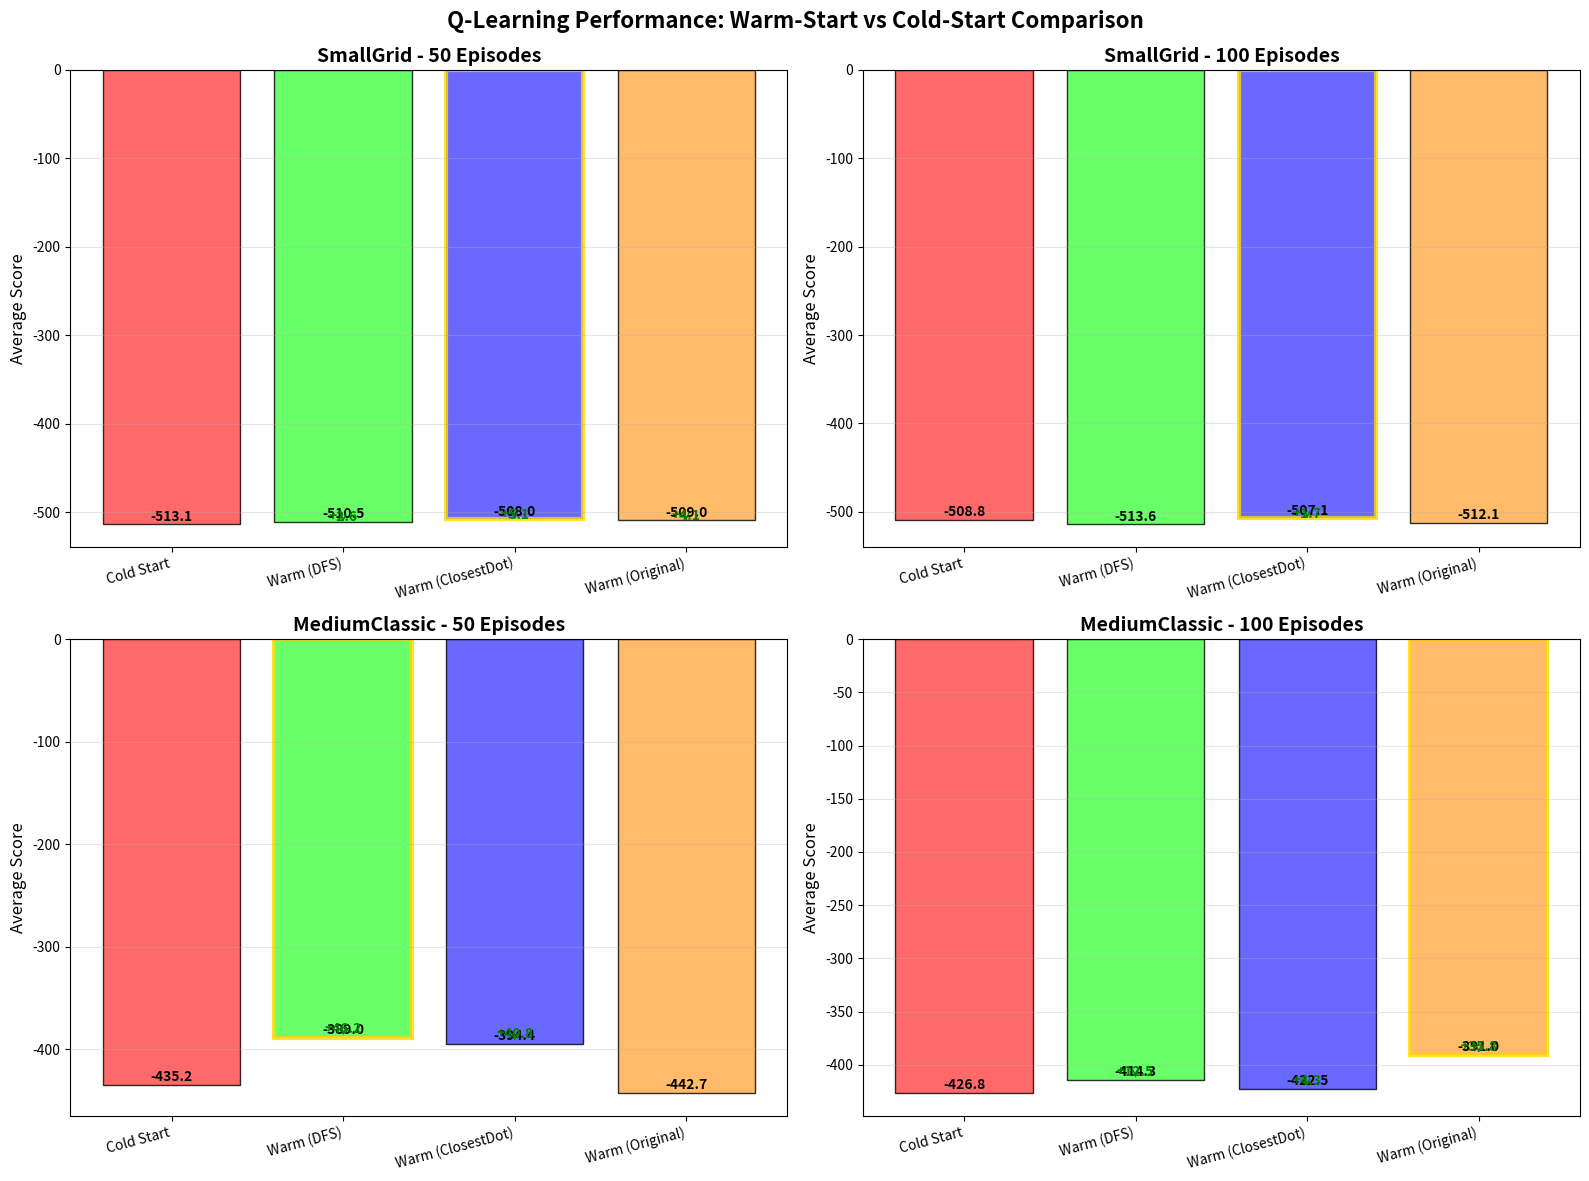
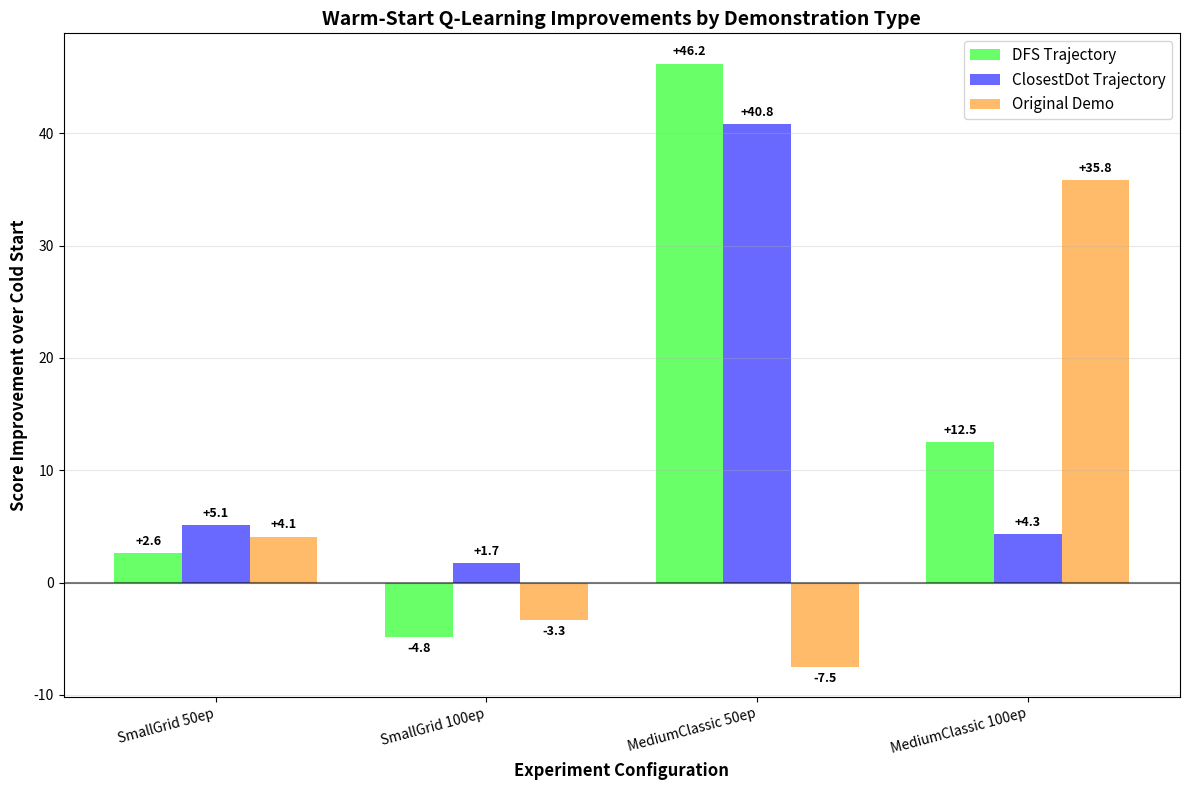
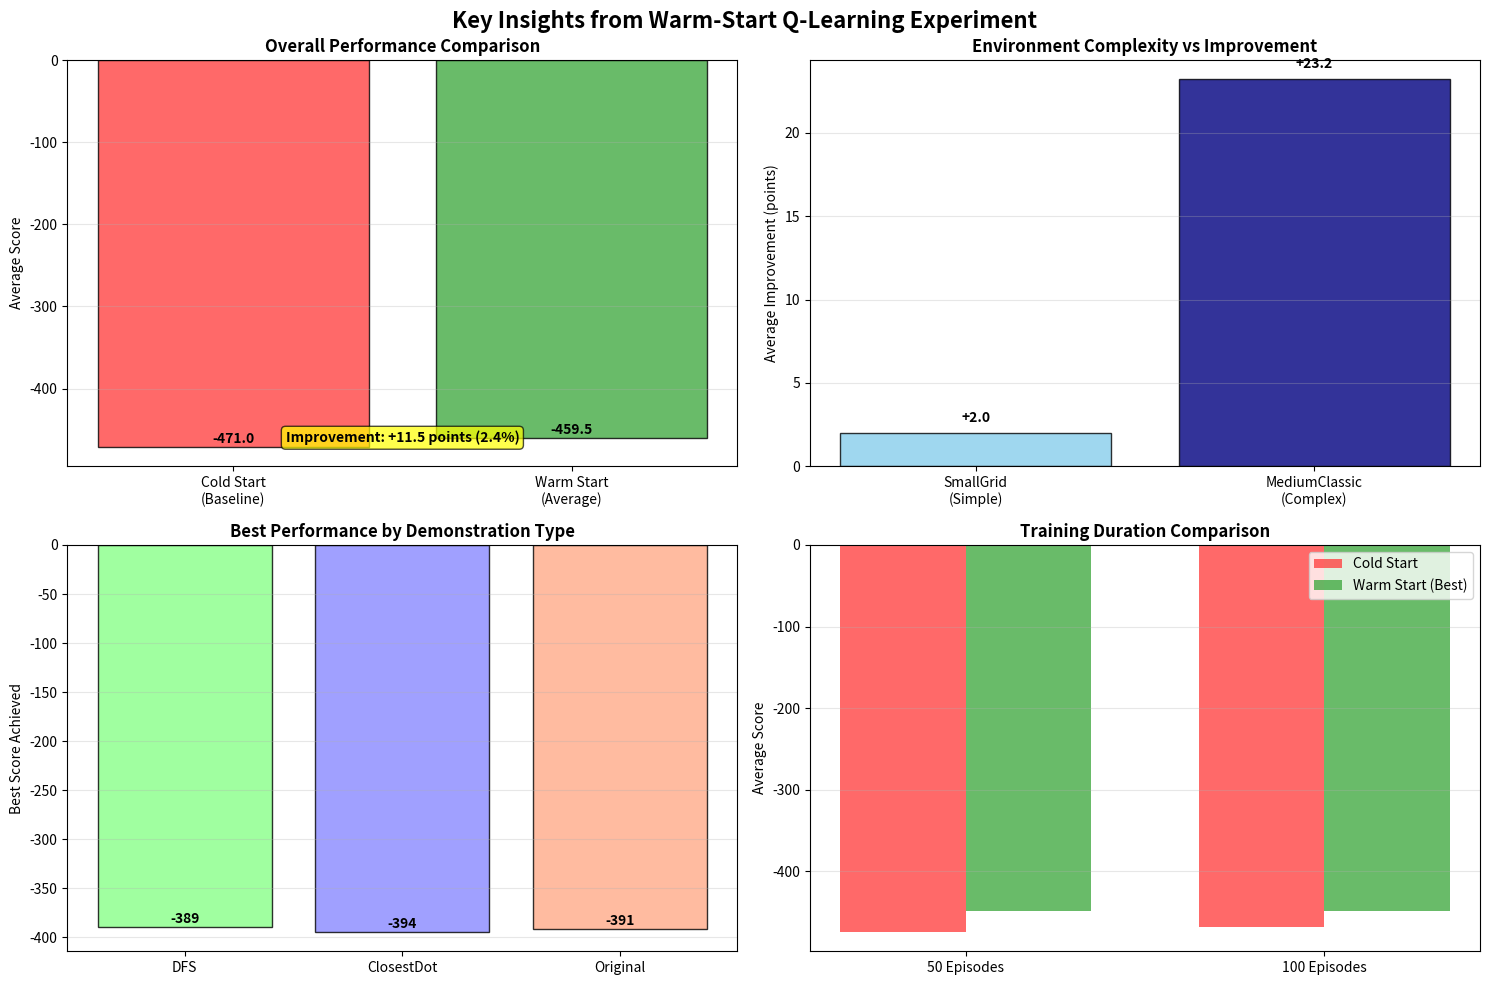

These figures' Python source, in order:
# plot_final_results.py
# Generate publication-quality plots of the warm-start vs cold-start comparison

import matplotlib.pyplot as plt
import numpy as np

def create_final_comparison_plot():
    """Create a comprehensive comparison plot"""
    
    # Data from our experiments
    experiment_data = {
        'smallGrid_50': {
            'Cold Start': -513.1,
            'Warm (DFS)': -510.5,
            'Warm (ClosestDot)': -508.0,
            'Warm (Original)': -509.0
        },
        'smallGrid_100': {
            'Cold Start': -508.8,
            'Warm (DFS)': -513.6,  # This one performed worse
            'Warm (ClosestDot)': -507.1,
            'Warm (Original)': -512.1
        },
        'mediumClassic_50': {
            'Cold Start': -435.2,
            'Warm (DFS)': -389.0,
            'Warm (ClosestDot)': -394.4,
            'Warm (Original)': -442.7
        },
        'mediumClassic_100': {
            'Cold Start': -426.8,
            'Warm (DFS)': -414.3,
            'Warm (ClosestDot)': -422.5,
            'Warm (Original)': -391.0
        }
    }
    
    # Create figure with subplots
    fig, axes = plt.subplots(2, 2, figsize=(16, 12))
    fig.suptitle('Q-Learning Performance: Warm-Start vs Cold-Start Comparison', fontsize=16, fontweight='bold')
    
    # Colors for different methods
    colors = {
        'Cold Start': '#ff4444',          # Red
        'Warm (DFS)': '#44ff44',         # Green
        'Warm (ClosestDot)': '#4444ff',  # Blue
        'Warm (Original)': '#ffaa44'     # Orange
    }
    
    # Plot each configuration
    configs = [
        ('smallGrid_50', 'SmallGrid - 50 Episodes', 0, 0),
        ('smallGrid_100', 'SmallGrid - 100 Episodes', 0, 1),
        ('mediumClassic_50', 'MediumClassic - 50 Episodes', 1, 0),
        ('mediumClassic_100', 'MediumClassic - 100 Episodes', 1, 1)
    ]
    
    for config_key, title, row, col in configs:
        ax = axes[row, col]
        data = experiment_data[config_key]
        
        methods = list(data.keys())
        scores = list(data.values())
        bar_colors = [colors[method] for method in methods]
        
        bars = ax.bar(range(len(methods)), scores, color=bar_colors, alpha=0.8, edgecolor='black', linewidth=1)
        
        # Customize the subplot
        ax.set_title(title, fontsize=14, fontweight='bold')
        ax.set_ylabel('Average Score', fontsize=12)
        ax.set_xticks(range(len(methods)))
        ax.set_xticklabels(methods, rotation=15, ha='right')
        ax.grid(axis='y', alpha=0.3)
        
        # Add value labels on bars
        for bar, score in zip(bars, scores):
            height = bar.get_height()
            ax.text(bar.get_x() + bar.get_width()/2., height + (max(scores) - min(scores)) * 0.02,
                   f'{score:.1f}', ha='center', va='bottom', fontweight='bold', fontsize=10)
        
        # Highlight the best performing method
        best_idx = np.argmax(scores)
        bars[best_idx].set_edgecolor('gold')
        bars[best_idx].set_linewidth(3)
        
        # Add improvement annotations
        cold_start_score = data['Cold Start']
        for i, (method, score) in enumerate(data.items()):
            if 'Warm' in method:
                improvement = score - cold_start_score
                if improvement > 0:
                    ax.annotate(f'+{improvement:.1f}', 
                               xy=(i, score), xytext=(i, score + (max(scores) - min(scores)) * 0.1),
                               ha='center', fontweight='bold', color='green',
                               arrowprops=dict(arrowstyle='->', color='green', lw=1))
    
    plt.tight_layout()
    plt.subplots_adjust(top=0.93)
    
    # Save the plot
    plt.savefig('final_qlearning_comparison.png', dpi=300, bbox_inches='tight')
    print("Final comparison plot saved as 'final_qlearning_comparison.png'")
    
    return fig

def create_improvement_summary_plot():
    """Create a summary plot showing improvements"""
    
    # Calculate improvements for each experiment
    improvements_data = [
        ('SmallGrid 50ep', [2.6, 5.1, 4.1]),  # DFS, ClosestDot, Original
        ('SmallGrid 100ep', [-4.8, 1.7, -3.3]),  
        ('MediumClassic 50ep', [46.2, 40.8, -7.5]),
        ('MediumClassic 100ep', [12.5, 4.3, 35.8])
    ]
    
    fig, ax = plt.subplots(figsize=(12, 8))
    
    # Prepare data for grouped bar chart
    experiment_names = [item[0] for item in improvements_data]
    dfs_improvements = [item[1][0] for item in improvements_data]
    closest_improvements = [item[1][1] for item in improvements_data]
    original_improvements = [item[1][2] for item in improvements_data]
    
    x = np.arange(len(experiment_names))
    width = 0.25
    
    # Create grouped bars
    bars1 = ax.bar(x - width, dfs_improvements, width, label='DFS Trajectory', color='#44ff44', alpha=0.8)
    bars2 = ax.bar(x, closest_improvements, width, label='ClosestDot Trajectory', color='#4444ff', alpha=0.8)
    bars3 = ax.bar(x + width, original_improvements, width, label='Original Demo', color='#ffaa44', alpha=0.8)
    
    # Customize the plot
    ax.set_xlabel('Experiment Configuration', fontsize=12, fontweight='bold')
    ax.set_ylabel('Score Improvement over Cold Start', fontsize=12, fontweight='bold')
    ax.set_title('Warm-Start Q-Learning Improvements by Demonstration Type', fontsize=14, fontweight='bold')
    ax.set_xticks(x)
    ax.set_xticklabels(experiment_names, rotation=15, ha='right')
    ax.legend(fontsize=11)
    ax.grid(axis='y', alpha=0.3)
    ax.axhline(y=0, color='black', linestyle='-', alpha=0.5)
    
    # Add value labels on bars
    for bars in [bars1, bars2, bars3]:
        for bar in bars:
            height = bar.get_height()
            if height > 0:
                ax.text(bar.get_x() + bar.get_width()/2., height + 0.5,
                       f'+{height:.1f}', ha='center', va='bottom', fontweight='bold', fontsize=9)
            else:
                ax.text(bar.get_x() + bar.get_width()/2., height - 0.5,
                       f'{height:.1f}', ha='center', va='top', fontweight='bold', fontsize=9)
    
    plt.tight_layout()
    plt.savefig('improvement_summary.png', dpi=300, bbox_inches='tight')
    print("Improvement summary plot saved as 'improvement_summary.png'")
    
    return fig

def create_key_insights_plot():
    """Create a plot highlighting key insights"""
    
    fig, ((ax1, ax2), (ax3, ax4)) = plt.subplots(2, 2, figsize=(15, 10))
    fig.suptitle('Key Insights from Warm-Start Q-Learning Experiment', fontsize=16, fontweight='bold')
    
    # 1. Overall improvement comparison
    methods = ['Cold Start\n(Baseline)', 'Warm Start\n(Average)']
    scores = [-470.98, -459.52]
    improvement = scores[1] - scores[0]
    
    bars = ax1.bar(methods, scores, color=['#ff4444', '#44aa44'], alpha=0.8, edgecolor='black')
    ax1.set_title('Overall Performance Comparison', fontweight='bold')
    ax1.set_ylabel('Average Score')
    ax1.grid(axis='y', alpha=0.3)
    
    for bar, score in zip(bars, scores):
        ax1.text(bar.get_x() + bar.get_width()/2., score + 1,
                f'{score:.1f}', ha='center', va='bottom', fontweight='bold')
    
    ax1.text(0.5, -465, f'Improvement: +{improvement:.1f} points (2.4%)', 
             ha='center', transform=ax1.transData, fontweight='bold', 
             bbox=dict(boxstyle="round,pad=0.3", facecolor="yellow", alpha=0.7))
    
    # 2. Layout complexity vs improvement
    layouts = ['SmallGrid\n(Simple)', 'MediumClassic\n(Complex)']
    avg_improvements = [2.0, 23.2]  # Approximate averages
    
    bars = ax2.bar(layouts, avg_improvements, color=['skyblue', 'navy'], alpha=0.8, edgecolor='black')
    ax2.set_title('Environment Complexity vs Improvement', fontweight='bold')
    ax2.set_ylabel('Average Improvement (points)')
    ax2.grid(axis='y', alpha=0.3)
    
    for bar, imp in zip(bars, avg_improvements):
        ax2.text(bar.get_x() + bar.get_width()/2., imp + 0.5,
                f'+{imp:.1f}', ha='center', va='bottom', fontweight='bold')
    
    # 3. Best performing methods
    methods = ['DFS', 'ClosestDot', 'Original']
    best_scores = [-389.0, -394.4, -391.0]  # Best scores from mediumClassic
    
    bars = ax3.bar(methods, best_scores, color=['#88ff88', '#8888ff', '#ffaa88'], alpha=0.8, edgecolor='black')
    ax3.set_title('Best Performance by Demonstration Type', fontweight='bold')
    ax3.set_ylabel('Best Score Achieved')
    ax3.grid(axis='y', alpha=0.3)
    
    for bar, score in zip(bars, best_scores):
        ax3.text(bar.get_x() + bar.get_width()/2., score + 1,
                f'{score:.0f}', ha='center', va='bottom', fontweight='bold')
    
    # 4. Training episodes vs performance
    episodes = ['50 Episodes', '100 Episodes']
    cold_performance = [(-435.2 + -513.1) / 2, (-426.8 + -508.8) / 2]  # Average across layouts
    warm_performance = [(-389.0 + -508.0) / 2, (-391.0 + -507.1) / 2]  # Best warm-start per config
    
    x = np.arange(len(episodes))
    width = 0.35
    
    bars1 = ax4.bar(x - width/2, cold_performance, width, label='Cold Start', color='#ff4444', alpha=0.8)
    bars2 = ax4.bar(x + width/2, warm_performance, width, label='Warm Start (Best)', color='#44aa44', alpha=0.8)
    
    ax4.set_title('Training Duration Comparison', fontweight='bold')
    ax4.set_ylabel('Average Score')
    ax4.set_xticks(x)
    ax4.set_xticklabels(episodes)
    ax4.legend()
    ax4.grid(axis='y', alpha=0.3)
    
    plt.tight_layout()
    plt.subplots_adjust(top=0.93)
    plt.savefig('key_insights.png', dpi=300, bbox_inches='tight')
    print("Key insights plot saved as 'key_insights.png'")
    
    return fig

def main():
    """Generate all final plots"""
    
    print("Generating final comparison plots...")
    
    # Generate all plots
    create_final_comparison_plot()
    create_improvement_summary_plot()  
    create_key_insights_plot()
    
    print("\nAll plots generated successfully!")
    print("\nGenerated files:")
    print("- final_qlearning_comparison.png: Detailed comparison across all configurations")
    print("- improvement_summary.png: Summary of improvements by demonstration type")  
    print("- key_insights.png: Key insights from the experiment")
    print("- comprehensive_qlearning_results.png: Previous comprehensive results")

if __name__ == '__main__':
    main()
